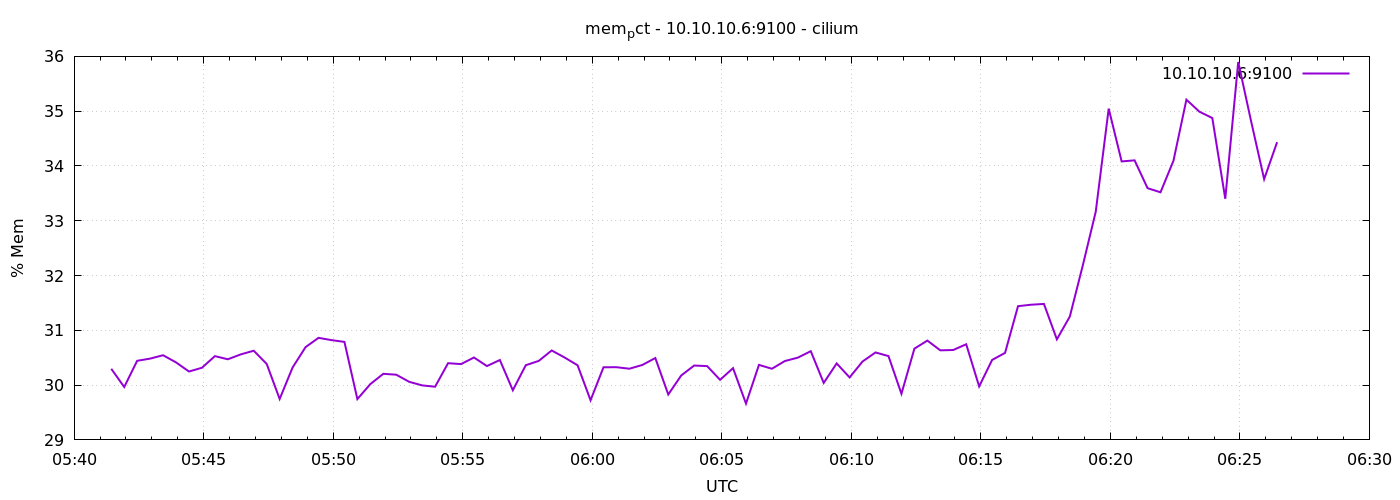

The file beside this chart, header and first rows:
1776922886	30.297637691597156
1776922916	29.97
1776922946	30.44
1776922976	30.48
1776923006	30.55
1776923036	30.41
1776923066	30.25
1776923096	30.32
1776923126	30.53
1776923156	30.47
1776923186	30.56
1776923216	30.63
1776923246	30.39
1776923276	29.75
1776923306	30.32
1776923336	30.69
1776923366	30.86
1776923396	30.82
1776923426	30.79
1776923456	29.75
1776923486	30.02
1776923516	30.21
1776923546	30.19
1776923576	30.06
1776923606	29.99
1776923636	29.97
1776923666	30.4
1776923696	30.38
1776923726	30.5
1776923756	30.35
1776923786	30.46
1776923816	29.91
1776923846	30.36
1776923876	30.44
1776923906	30.63
1776923936	30.5
1776923966	30.36
1776923996	29.72
1776924026	30.33
1776924056	30.33
1776924086	30.3
1776924116	30.37
1776924146	30.49
1776924176	29.83
1776924206	30.18
1776924236	30.36
1776924266	30.35
1776924296	30.1
1776924326	30.31
1776924356	29.66
1776924386	30.37
1776924416	30.3
1776924446	30.44
1776924476	30.5
1776924506	30.62
1776924536	30.04
1776924566	30.4
1776924596	30.14
1776924626	30.43
1776924656	30.6
1776924686	30.53
... 30 more rows
